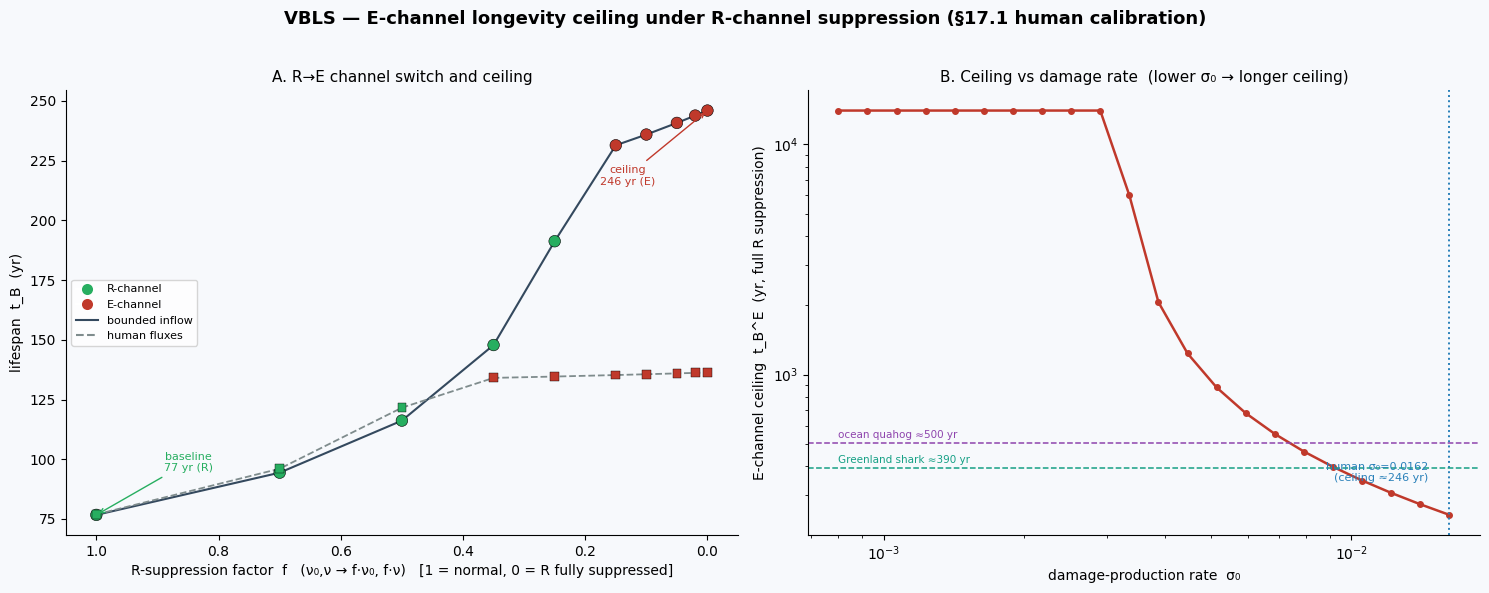

Source code (Python):
"""
Copyright (c) 2026 Vasiliy Avdeev. Licensed under CC BY-NC-ND 4.0 -- see
LICENSE in the repository root, or https://creativecommons.org/licenses/by-nc-nd/4.0/
SPDX-License-Identifier: CC-BY-NC-ND-4.0

VBLS — E-channel longevity ceiling: figure.

Panel A: t_B vs R-suppression factor f (scaling nu_0, nu) — shows the
         R->E channel switch and the ceiling, for human and plateau fluxes.
Panel B: E-channel ceiling t_B^E vs damage-production rate sigma_0
         (full R suppression, bounded inflow) — lower sigma_0 -> higher ceiling.
         Reference lines: real R-escaped organisms (Greenland shark, ocean quahog).

Parameters: §17.1 human calibration.  Model identical to human_lifespan.py.
"""

import numpy as np
import matplotlib.pyplot as plt
from scipy.integrate import solve_ivp

plt.rcParams['font.family'] = 'DejaVu Sans'
plt.rcParams['axes.spines.top'] = False
plt.rcParams['axes.spines.right'] = False

# ---- §17.1 parameters --------------------------------------------------------
mu, lam   = 1.50, 0.30
sigma0_h  = 0.0162
alpha     = 0.030
nu0_b     = 0.006
nu_b      = 0.060
rho       = 0.002
R_star    = 0.15
E_star    = 0.04
E0, S0, eta0, R0 = 0.10, 0.01, 0.96, 0.99
Erange    = E0 - E_star

def Phi_in_human(t):
    return (1 - np.exp(-t/10)) * np.exp(-max(0.0, t-60)/30)
def Phi_in_plat(t):
    return 1 - np.exp(-t/10)
def Phi_cap_human(t):
    return 0.003*np.exp(-max(0.0, t-40)*0.008)
def Phi_cap_const(t):
    return 0.003

def run(nu0, nuv, sig0, Phi_in, Phi_cap, t_max):
    def sysf(t, y):
        E, S, eta, R = y
        E = max(E, 0.0); S = min(max(S,0.0),1.0)
        eta = min(max(eta,0.0),1.0); R = min(max(R,0.0),1.0)
        F = mu*E*E + lam*E
        g = max(0.0, min(1.0, (E-E_star)/Erange))
        return [eta*Phi_in(t)-F,
                max(0.0, sig0*F - R*Phi_cap(t)),
                -alpha*S*eta,
                -nu0*R - nuv*S*R + rho*g*(1-S)*(1-R)]
    def evR(t,y): return y[3]-R_star
    def evE(t,y): return y[0]-E_star
    evR.terminal=evE.terminal=True; evR.direction=evE.direction=-1
    sol = solve_ivp(sysf,[0,t_max],[E0,S0,eta0,R0], method='LSODA',
                    events=[evR,evE], rtol=1e-9, atol=1e-12,
                    dense_output=True, max_step=t_max/2000.0)
    tR = sol.t_events[0][0] if sol.t_events[0].size else np.inf
    tE = sol.t_events[1][0] if sol.t_events[1].size else np.inf
    if min(tR,tE)==np.inf: return None, None
    return (tR if tR<tE else tE), ("R" if tR<tE else "E")

# ---- Panel A data: suppression sweep ----------------------------------------
fs = np.array([1.0,0.7,0.5,0.35,0.25,0.15,0.1,0.05,0.02,0.0])
tA_h, chA_h, tA_p, chA_p = [], [], [], []
for f in fs:
    t,c = run(f*nu0_b, f*nu_b, sigma0_h, Phi_in_human, Phi_cap_human, 6000)
    tA_h.append(t); chA_h.append(c)
    t,c = run(f*nu0_b, f*nu_b, sigma0_h, Phi_in_plat, Phi_cap_const, 120000)
    tA_p.append(t); chA_p.append(c)

# ---- Panel B data: ceiling vs sigma_0 (full R suppression, plateau) ----------
sigs = np.geomspace(sigma0_h, 0.0008, 22)
tB_sig = []
for s in sigs:
    t,c = run(0.0, 0.0, s, Phi_in_plat, Phi_cap_const, 400000)
    tB_sig.append(t if t is not None else np.nan)
tB_sig = np.array(tB_sig)

# console echo
print("Panel A (plateau): f, t_B, channel")
for f,t,c in zip(fs,tA_p,chA_p): print(f"  f={f:<5} t_B={t:8.1f}  {c}")
print("Panel B: sigma0, t_B^E")
for s,t in zip(sigs,tB_sig): print(f"  sigma0={s:.4f}  t_B={t:8.1f}")

# ---- Figure ------------------------------------------------------------------
fig, (axA, axB) = plt.subplots(1, 2, figsize=(15, 6), facecolor='#f7f9fc')
fig.suptitle("VBLS — E-channel longevity ceiling under R-channel suppression "
             "(§17.1 human calibration)", fontsize=13, fontweight='bold')

# Panel A
def colmark(ch): return ['#27ae60' if c=='R' else '#c0392b' for c in ch]
axA.plot(fs, tA_p, '-', color='#34495e', lw=1.5, zorder=1, label='bounded inflow (clean E-channel)')
axA.scatter(fs, tA_p, c=colmark(chA_p), s=70, zorder=3, edgecolor='k', linewidth=0.4)
axA.plot(fs, tA_h, '--', color='#7f8c8d', lw=1.3, zorder=1, label='human fluxes (Φ_in declines)')
axA.scatter(fs, tA_h, c=colmark(chA_h), s=40, zorder=3, marker='s', edgecolor='k', linewidth=0.3)
axA.set_xlabel("R-suppression factor  f   (ν₀,ν → f·ν₀, f·ν)   [1 = normal, 0 = R fully suppressed]")
axA.set_ylabel("lifespan  t_B  (yr)")
axA.set_title("A. R→E channel switch and ceiling", fontsize=11)
axA.invert_xaxis()
axA.annotate("baseline\n77 yr (R)", xy=(1.0, tA_p[0]), xytext=(0.85, 95),
             fontsize=8, color='#27ae60', ha='center',
             arrowprops=dict(arrowstyle='->', color='#27ae60'))
axA.annotate(f"ceiling\n{tA_p[-1]:.0f} yr (E)", xy=(0.0, tA_p[-1]), xytext=(0.13, 215),
             fontsize=8, color='#c0392b', ha='center',
             arrowprops=dict(arrowstyle='->', color='#c0392b'))
from matplotlib.lines import Line2D
leg = [Line2D([],[],marker='o',color='w',markerfacecolor='#27ae60',markersize=9,label='R-channel'),
       Line2D([],[],marker='o',color='w',markerfacecolor='#c0392b',markersize=9,label='E-channel'),
       Line2D([],[],ls='-',color='#34495e',label='bounded inflow'),
       Line2D([],[],ls='--',color='#7f8c8d',label='human fluxes')]
axA.legend(handles=leg, fontsize=8, loc='center left')
axA.set_facecolor('#f7f9fc')

# Panel B
axB.plot(sigs, tB_sig, '-o', color='#c0392b', ms=4, lw=1.8)
axB.set_xscale('log'); axB.set_yscale('log')
axB.set_xlabel("damage-production rate  σ₀")
axB.set_ylabel("E-channel ceiling  t_B^E  (yr, full R suppression)")
axB.set_title("B. Ceiling vs damage rate  (lower σ₀ → longer ceiling)", fontsize=11)
axB.axvline(sigma0_h, color='#2980b9', ls=':', lw=1.4)
axB.annotate("human σ₀=0.0162\n(ceiling ≈246 yr)", xy=(sigma0_h, np.nanmin(tB_sig)),
             xytext=(sigma0_h*0.9, np.nanmin(tB_sig)*1.4),
             fontsize=8, color='#2980b9', ha='right')
for yr, name, col in [(392,'Greenland shark ≈390 yr','#16a085'),
                      (507,'ocean quahog ≈500 yr','#8e44ad')]:
    axB.axhline(yr, color=col, ls='--', lw=1.1)
    axB.text(sigs[-1], yr*1.03, name, fontsize=7.5, color=col, ha='left', va='bottom')
axB.set_facecolor('#f7f9fc')

plt.tight_layout(rect=[0,0,1,0.96])
out = "E_channel_ceiling.png"
plt.savefig(out, dpi=150, bbox_inches='tight', facecolor='#f7f9fc')
print("\nFigure saved:", out)
